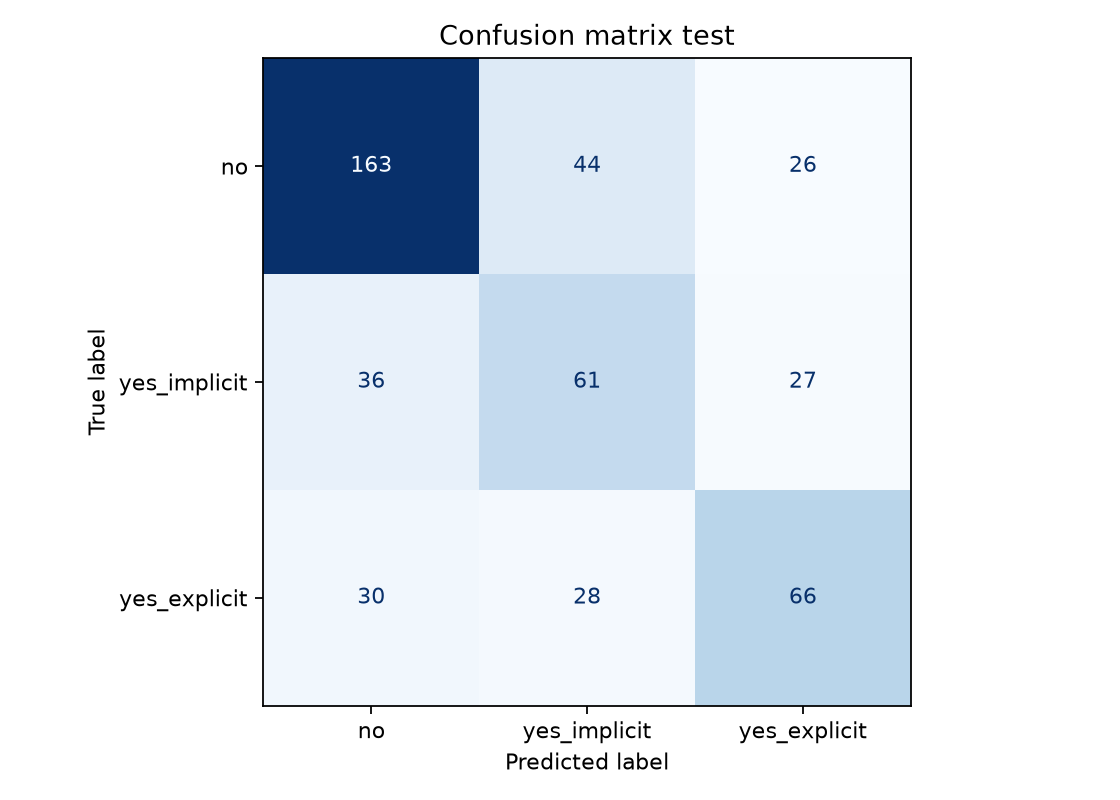

The table this chart was drawn from, first rows:
actual_label, no, yes_implicit, yes_explicit
no, 163, 44, 26
yes_implicit, 36, 61, 27
yes_explicit, 30, 28, 66
